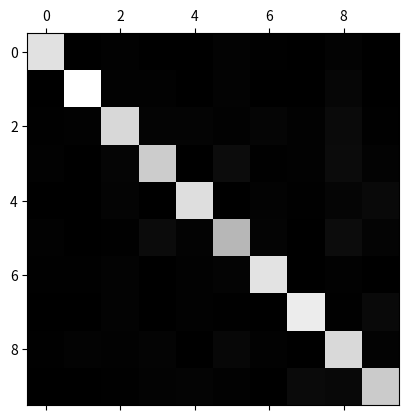

Here is the Python script that generated this plot: (Note: this script raises an exception after producing the figure.)
#!/usr/bin/env python
# -*- coding:utf-8 -*-
# vim: ft=python ts=4 sw=4 tw=78 expandtab
# ----------------------------------------------------------------------------
# - file : lib__matplotlib.py
# - author : yc0325lee
# - created : 2022-12-04 19:48:06 by yc032
# - modified : 2022-12-04 19:48:06 by yc032
# - description : 
# - references
# ; https://www.analyticsvidhya.com/blog/2020/05/10-matplotlib-tricks-data-visualization-python/
# - matplotlib.pyplot
# ; matplotlib.pyplot is a state-based interface to matplotlib. It provides an
#   implicit, MATLAB-like, way of plotting. It also opens figures on your
#   screen, and acts as the figure GUI manager.
# ; https://matplotlib.org/stable/api/pyplot_summary.html#module-matplotlib.pyplot
#   -> see 'plotting commands'
# ; writing mathematical expressions
#   -> https://matplotlib.org/stable/tutorials/text/mathtext.html
# ----------------------------------------------------------------------------
import os, os.path
import numpy as np
import matplotlib.pyplot as plt
import time
import random
np.random.seed(19680801) # seed-ing

if False:
    # ------------------------------------------------------------------------
    # matplotlib trick #1 – how to change plot size?
    # - matplotlib.pyplot.figure(
    #       num=None, figsize=None, dpi=None, *, facecolor=None,
    #       edgecolor=None, frameon=True,
    #       FigureClass=<class 'matplotlib.figure.Figure'>,
    #       clear=False, **kwargs
    #   )
    # ; create a new figure, or activate an existing figure.
    # ; figsize=(width, height)
    # - matplotlib.pyplot.plot(*args, scalex=True, scaley=True, data=None, **kwargs)
    # ; plot y versus x as lines and/or markers.
    # - matplotlib.pyplot.savefig(*args, **kwargs)
    # ; filename
    # ; format = png(default), pdf, svg, ...
    # ; bbox_inches
    #   bounding box in inches: only the given portion of the figure is saved.
    #   if 'tight', try to figure out the tight bbox of the figure.
    #
    # - matplotlib.pyplot.grid(visible=None, which='major', axis='both', **kwargs)
    # ; configure the grid lines.
    # ; which - 'major', 'minor', 'both'
    # ; axis - 'x', 'x', 'both'
    #
    # - matplotlib.pyplot.show(*, block=None)
    # ; display all open figures.
    #
    # - matplotlib.pyplot.xlabel(
    #       xlabel, fontdict=None, labelpad=None, *, loc=None, **kwargs
    #   )
    # ; set the label for the x-axis
    # ; fontsize=10
    #
    # - matplotlib.pyplot.ylabel(
    #       ylabel, fontdict=None, labelpad=None, *, loc=None, **kwargs
    #   )
    # ; set the label for the y-axis.
    # ------------------------------------------------------------------------
    xvals = list(range(0, 100))
    yvals = [x + x*random.random() for x in xvals]

    fig = plt.figure(figsize=(8,4)) # default: [6.4, 4.8]
                                    # plt.rcParams["figure.figsize"]
    plt.plot(xvals, yvals)
    plt.title('line plot')
    plt.xlabel('x-axis')
    plt.ylabel('y-axis')
    plt.grid(linestyle='--')
    plt.tight_layout() # adjust the padding between and around subplots
    index = 0
    filename = os.path.splitext(os.path.basename(__file__))[0] + '-{:02d}.png'.format(index)
    print('[info] saving image to {} ...'.format(filename))
    plt.savefig(filename, bbox_inches="tight")
    #plt.show()
    plt.close()

if False:
    # ------------------------------------------------------------------------
    # matplotlib trick #2 – how to generate subplots? (1)
    # - matplotlib.pyplot.subplot(*args, **kwargs)
    # ; add an axes to the current figure or retrieve an existing axes.
    # ; signatures
    #   subplot(nrows, ncols, idx, **kwargs)
    #   subplot(pos, **kwargs)
    #   subplot(**kwargs)
    #   subplot(ax)
    # ; idx starts from 1
    # ------------------------------------------------------------------------
    xvals = list(range(0, 100))
    yvals1 = [x + x*random.random() for x in xvals]
    yvals2 = [x - x*random.random() for x in xvals]

    fig = plt.figure(figsize=(16,4))

    ax1 = plt.subplot(1, 2, 1) # (1)
    ax1.plot(xvals, yvals1)
    ax1.set_title('plot 1')
    ax1.grid(linestyle='dotted')

    ax2 = plt.subplot(1, 2, 2) # (2)
    ax2.plot(xvals, yvals2)
    ax2.set_title('plot 2')
    ax2.grid(linestyle='dotted')

    plt.tight_layout()
    index = 1
    filename = os.path.splitext(os.path.basename(__file__))[0] + '-{:02d}.png'.format(index)
    print('[info] saving image to {} ...'.format(filename))
    plt.savefig(filename, bbox_inches="tight")
    #plt.show()
    plt.close()

if False:
    # ------------------------------------------------------------------------
    # matplotlib trick #2 – how to generate subplots? (2)
    #
    # - matplotlib.pyplot.subplots(
    #       nrows=1, ncols=1, *, sharex=False, sharey=False, squeeze=True,
    #       width_ratios=None, height_ratios=None, subplot_kw=None,
    #       gridspec_kw=None, **fig_kw
    #   )
    # ; create a figure and a set of subplots.
    # ; returns (fig, axes) tuple
    # ; convenient to create common layouts of subplots, including the
    #   enclosing figure object, in a single call.
    # ; all the plots are of the same size
    #
    # - subplots_adjust(
    #       left=None, bottom=None, right=None, top=None,
    #       wspace=None, hspace=None
    #   )
    # ; adjust the subplot layout parameters.
    xvals = list(range(0, 100))
    yvals1 = [x + x*random.random() for x in xvals]
    yvals2 = [x - x*random.random() for x in xvals]
    yvals3 = [x + x*random.random() for x in xvals]
    yvals4 = [x - x*random.random() for x in xvals]

    fig, axes = plt.subplots(2, 2, figsize=(16,8)) # 2x2
    #                        |  |
    #                        |  ncols
    #                        nrows

    axes[0][0].plot(xvals, yvals1) # ax #1
    axes[0][0].set_title('plot 1')
    axes[0][0].grid(linestyle='dotted') # '--'

    axes[0][1].plot(xvals, yvals1) # ax #2
    axes[0][1].set_title('plot 2')
    axes[0][1].grid(linestyle='dotted') # '--'

    axes[1][0].plot(xvals, yvals2) # ax #3
    axes[1][0].set_title('plot 3')
    axes[1][0].grid(linestyle='dotted') # '--'

    axes[1][1].plot(xvals, yvals3) # ax #4
    axes[1][1].set_title('plot 4')
    axes[1][1].grid(linestyle='dotted') # '--'

    #print('[dbg ] axes=', axes)
    # [dbg ] axes= [
    #   [<AxesSubplot: title={'center': 'plot 1'}>
    #    <AxesSubplot: title={'center': 'plot 2'}>]
    #   [<AxesSubplot: title={'center': 'plot 3'}>
    #    <AxesSubplot: title={'center': 'plot 4'}>]
    # ]

    plt.tight_layout()
    plt.grid(linestyle='dotted') # or '--'
    index = 2
    filename = os.path.splitext(os.path.basename(__file__))[0] + '-{:02d}.png'.format(index)
    print('[info] saving image to {} ...'.format(filename))
    plt.savefig(filename, bbox_inches="tight")
    #plt.show()
    plt.close()

if False:
    # ------------------------------------------------------------------------
    # matplotlib trick #2 – how to generate subplots? (3)
    # - matplotlib.pyplot.subplot2grid(
    #       shape, loc, rowspan=1, colspan=1, fig=None, **kwargs
    #   )
    # ; create a subplot at a specific location inside a regular grid.
    # ; returns the axes of the subplot
    # ; shape(int, int)
    #   number of rows and of columns of the grid in which to place axis
    # ; loc(int, int)
    #   row number and column number of the axis location within the grid
    # ; rowspanint, default: 1
    #   number of rows for the axis to span downwards
    # ; colspanint, default: 1
    #   number of columns for the axis to span to the right
    xvals = list(range(0, 100))
    yvals1 = [x + x*random.random() for x in xvals]
    yvals2 = [x - x*random.random() for x in xvals]
    yvals3 = [x + x*random.random() for x in xvals]
    yvals4 = [x - x*random.random() for x in xvals]

    fig = plt.figure(figsize=(8,8))

    ax1 = plt.subplot2grid((4,4), (0,0), colspan=3) # rowspan=1(default) -> 3x1
    ax1.plot(xvals, yvals1)
    ax1.set_title('plot 1 : (0,0)')
    ax1.grid(linestyle='dotted') # '--'

    ax2 = plt.subplot2grid((4,4), (0,3), colspan=1) # rowspan=1(default) -> 1x1
    ax2.plot(xvals, yvals2)
    ax2.set_title('plot 2 : (0,3)')
    ax2.grid(linestyle='dotted') # '--'

    ax3 = plt.subplot2grid((4,4), (1,0), rowspan=3, colspan=3) # 3x3
    ax3.plot(xvals, yvals3)
    ax3.set_title('Plot 3 : (1,0)')
    ax3.grid(linestyle='dotted') # '--'

    ax4 = plt.subplot2grid((4,4), (1,3), rowspan=3, colspan=1) # 1x3
    ax4.plot(xvals, yvals4)
    ax4.set_title('plot 4 : (1,3)')
    ax4.grid(linestyle='dotted') # '--'

    plt.tight_layout()
    plt.grid(linestyle='dotted') # or '--'
    index = 3
    filename = os.path.splitext(os.path.basename(__file__))[0] + '-{:02d}.png'.format(index)
    print('[info] saving image to {} ...'.format(filename))
    plt.savefig(filename, bbox_inches="tight")
    #plt.show()
    plt.close()

if False:
    # ------------------------------------------------------------------------
    # matplotlib trick #3 – how to annotate plots? (1)
    # - annotation
    # ; annotation is a comment added to a plot at a point for making it more
    #   understandable.
    # - functions
    #   text()
    #   annotate()
    #
    # - matplotlib.pyplot.bar(
    #       x, height, width=0.8, bottom=None, *, align='center', data=None,
    #       **kwargs
    #   )
    # ; make a bar plot.
    # ; x - x coordinates of the bars
    #
    # - matplotlib.pyplot.xticks(ticks=None, labels=None, *, minor=False, **kwargs)
    # ; get or set the current tick locations and labels of the x-axis
    #
    # - matplotlib.pyplot.text(x, y, string, fontdict=None, **kwargs)
    # ; add text to the axes.
    # ; horizontalalignment or ha : {'left', 'center', 'right'}
    # ; verticalalignment or va : {'bottom', 'baseline', 'center', 'center_baseline', 'top'}
    cities = ['City A','City B','City C','City D','City E']
    temps = [random.uniform(20, 40) for i in range(len(cities))]
    x_pos = list(range(1,6)) # [1, 2, 3, 4, 5]

    fig = plt.figure(figsize=(6,6))
    graph = plt.bar(x_pos, temps, color='violet')

    plt.title('city temperature')
    plt.xticks(x_pos, cities)
    plt.xlabel('cities')
    plt.ylabel('temperature ($^\circ$C)')

    for bar, t in zip(graph, temps):
        plt.text(
            bar.get_x() + bar.get_width()/2.0, # center
            bar.get_height(),
            '%.2f $^\circ$C' % t,
            ha='center', # horizontal alignment
            va='bottom' # vertical alignment
        )

    plt.tight_layout()
    plt.grid(linestyle='dotted') # or '--'
    index = 4
    filename = os.path.splitext(os.path.basename(__file__))[0] + '-{:02d}.png'.format(index)
    print('[info] saving image to {} ...'.format(filename))
    plt.savefig(filename, bbox_inches="tight")
    #plt.show()
    plt.close()

if False:
    # ------------------------------------------------------------------------
    # matplotlib trick #3 – how to annotate plots? (2)
    # - matplotlib.pyplot.annotate(text, xy, xytext=None, xycoords='data',
    #       textcoords=None, arrowprops=None, annotation_clip=None, **kwargs)
    # ; annotate the point xy with text text.
    # ; arrowprops : dict, optional
    #   the properties used to draw a fancyarrowpatch arrow between the
    #   positions xy and xytext.
    xvals = np.arange(10, dtype=np.float32)
    yvals = np.exp(xvals)

    fig = plt.figure(figsize=(8,6))

    plt.plot(xvals, yvals)
    plt.title('annotating exponential plot using plt.annotate()')
    plt.xlabel('x-axis')
    plt.ylabel('y-axis')

    plt.annotate('point 1', xy=(6,400), arrowprops=dict(arrowstyle='->'), xytext=(4,600))
    plt.annotate('point 2', xy=(7,1150), arrowprops=dict(arrowstyle='->', connectionstyle='arc3,rad=-.2'), xytext=(4.5,2000))
    plt.annotate('point 3', xy=(8,3000), arrowprops=dict(arrowstyle='-|>', connectionstyle='angle,angleA=90,angleB=0'), xytext=(8.5,2200))

    plt.tight_layout()
    plt.grid(linestyle='dotted') # or '--'
    index = 5
    filename = os.path.splitext(os.path.basename(__file__))[0] + '-{:02d}.png'.format(index)
    print('[info] saving image to {} ...'.format(filename))
    plt.savefig(filename, bbox_inches="tight")
    #plt.show()
    plt.close()

if False:
    # ------------------------------------------------------------------------
    # matplotlib trick #4 – how to modify the limit of axes? (1)
    xvals = np.arange(10, dtype=np.float32)
    yvals = np.exp(xvals)

    fig = plt.figure(figsize=(8,6))

    plt.plot(xvals, yvals)
    plt.title('changing limits of x and y using xlim()/ylim()')
    plt.xlabel('x-axis')
    plt.ylabel('y-axis')

    # changing axes limits
    plt.ylim(1.0, 8000)
    plt.xlim(0.0, 9.0)

    # removing axes from the figure

    plt.annotate('point 1', xy=(6,400), arrowprops=dict(arrowstyle='->'), xytext=(4,600))
    plt.annotate('point 2', xy=(7,1150), arrowprops=dict(arrowstyle='->', connectionstyle='arc3,rad=-.2'), xytext=(4.5,2000))
    plt.annotate('point 3', xy=(8,3000), arrowprops=dict(arrowstyle='-|>', connectionstyle='angle,angleA=90,angleB=0'), xytext=(8.5,2200))

    plt.tight_layout()
    plt.grid(linestyle='dotted') # or '--'
    index = 6
    filename = os.path.splitext(os.path.basename(__file__))[0] + '-{:02d}.png'.format(index)
    print('[info] saving image to {} ...'.format(filename))
    plt.savefig(filename, bbox_inches="tight")
    #plt.show()
    plt.close()

if False:
    # ------------------------------------------------------------------------
    # matplotlib trick #4 – how to modify the limit of axes? (2)
    # - matplotlib.pyplot.gca()
    # ; get the current axes
    xvals = np.arange(10, dtype=np.float32)
    yvals = np.exp(xvals)

    fig = plt.figure(figsize=(8,6))

    plt.plot(xvals, yvals)
    plt.title('top/right spines removed')
    plt.xlabel('x-axis')
    plt.ylabel('y-axis')

    # changing axes limits
    plt.ylim(1.0, 8000)
    plt.xlim(0.0, 9.0)

    # removing axes from the figure
    # ; top/bottom/left/right
    plt.gca().spines['right'].set_visible(False)
    plt.gca().spines['top'].set_visible(False)

    plt.annotate('point 1', xy=(6,400), arrowprops=dict(arrowstyle='->'), xytext=(4,600))
    plt.annotate('point 2', xy=(7,1150), arrowprops=dict(arrowstyle='->', connectionstyle='arc3,rad=-.2'), xytext=(4.5,2000))
    plt.annotate('point 3', xy=(8,3000), arrowprops=dict(arrowstyle='-|>', connectionstyle='angle,angleA=90,angleB=0'), xytext=(8.5,2200))

    plt.tight_layout()
    plt.grid(linestyle='dotted') # or '--'
    index = 7
    filename = os.path.splitext(os.path.basename(__file__))[0] + '-{:02d}.png'.format(index)
    print('[info] saving image to {} ...'.format(filename))
    plt.savefig(filename, bbox_inches="tight")
    #plt.show()
    plt.close()

if False:
    # ------------------------------------------------------------------------
    # matplotlib trick #4 – how to modify the limit of axes? (3)
    # - setting the color of the spines manually using the set_color() function
    xvals = np.arange(10, dtype=np.float32)
    yvals = np.exp(xvals)

    fig = plt.figure(figsize=(8,6))

    plt.plot(xvals, yvals)
    plt.title('top/right spines removed')
    plt.xlabel('x-axis')
    plt.ylabel('y-axis')

    # changing axes limits
    plt.ylim(1.0, 8000)
    plt.xlim(0.0, 9.0)

    # removing axes from the figure
    # ; top/bottom/left/right
    plt.gca().spines['right'].set_visible(False)
    plt.gca().spines['top'].set_visible(False)

    #changing color of the axes
    plt.gca().spines['left'].set_color('red')
    plt.gca().spines['bottom'].set_color('green')

    plt.annotate('point 1', xy=(6,400), arrowprops=dict(arrowstyle='->'), xytext=(4,600))
    plt.annotate('point 2', xy=(7,1150), arrowprops=dict(arrowstyle='->', connectionstyle='arc3,rad=-.2'), xytext=(4.5,2000))
    plt.annotate('point 3', xy=(8,3000), arrowprops=dict(arrowstyle='-|>', connectionstyle='angle,angleA=90,angleB=0'), xytext=(8.5,2200))

    plt.tight_layout()
    plt.grid(linestyle='dotted') # or '--'
    index = 8
    filename = os.path.splitext(os.path.basename(__file__))[0] + '-{:02d}.png'.format(index)
    print('[info] saving image to {} ...'.format(filename))
    plt.savefig(filename, bbox_inches="tight")
    #plt.show()
    plt.close()

if False:
    # ------------------------------------------------------------------------
    # matplotlib trick #5 – how to make plots interactive?
    # - use jupyter notebook
    pass

if False:
    # ------------------------------------------------------------------------
    # matplotlib trick #6 – how to group bar plots?
    # - overlapping 2 bar charts
    # - matplotlib.pyplot.bar(
    #       x, height, width=0.8, bottom=None, *, align='center', data=None,
    #       **kwargs
    #   )
    cities = ['City A','City B','City C','City D','City E']
    temps_summer = [random.uniform(20, 40) for i in range(len(cities))]
    temps_winter = [random.uniform(0, 10) for i in range(len(cities))]
    x_pos_summer = list(range(1,6)) # [1, 2, 3, 4, 5]
    x_pos_winter = [x+0.4 for x in x_pos_summer] # [1.4, 2.4, 3.4, 4.4, 5.4]

    fig = plt.figure(figsize=(10,6))
    graph_summer = plt.bar(
        x_pos_summer, temps_summer, color='tomato', label='summer', width=0.4)
    graph_winter = plt.bar(
        x_pos_winter, temps_winter, color='dodgerblue', label='winter', width=0.4)

    plt.title('city temperature')
    plt.xticks([x+0.2 for x in x_pos_summer], cities)
    plt.xlabel('cities')
    plt.ylabel('temperature ($^\circ$C)')

    # bars : bar_summer
    # barw : bar_winter
    # ts : text_summer
    # tw : text_winter
    for bars, barw, ts, tw in zip(graph_summer, graph_winter, temps_summer, temps_winter):
        plt.text(bars.get_x() + bars.get_width()/2.0, bars.get_height(),
            '%.2f$^\circ$C' % ts, ha='center', va='bottom') # summer
        plt.text(barw.get_x() + barw.get_width()/2.0, barw.get_height(),
            '%.2f$^\circ$C' % tw, ha='center', va='bottom') # winter

    plt.legend()
    plt.tight_layout()
    plt.grid(linestyle='dotted') # or '--'
    index = 9
    filename = os.path.splitext(os.path.basename(__file__))[0] + '-{:02d}.png'.format(index)
    print('[info] saving image to {} ...'.format(filename))
    plt.savefig(filename, bbox_inches="tight")
    #plt.show()
    plt.close()

if False:
    # ------------------------------------------------------------------------
    # matplotlib trick #7 – how to modify ticks?
    # - modifying ticks using xticks() and yticks()
    # - matplotlib.pyplot.xticks(ticks=None, labels=None, *, minor=False, **kwargs)
    # ; get or set the current tick locations and labels of the x-axis.
    cities = ['City A','City B','City C','City D','City E']
    temps_summer = [random.uniform(20, 40) for i in range(len(cities))]
    temps_winter = [random.uniform(0, 10) for i in range(len(cities))]
    x_pos_summer = list(range(1,6)) # [1, 2, 3, 4, 5]
    x_pos_winter = [x+0.4 for x in x_pos_summer] # [1.4, 2.4, 3.4, 4.4, 5.4]

    fig = plt.figure(figsize=(10,6))
    graph_summer = plt.bar(
        x_pos_summer, temps_summer, color='tomato', label='summer', width=0.4)
    graph_winter = plt.bar(
        x_pos_winter, temps_winter, color='dodgerblue', label='winter', width=0.4)

    plt.title('city temperature')

    # removing axes from the figure - top/bottom/left/right
    plt.gca().spines['right'].set_visible(False)
    plt.gca().spines['top'].set_visible(False)
    plt.xticks([x+0.2 for x in x_pos_summer], cities,
        fontname='monospace', rotation=45, fontsize=8
    )
    plt.xlabel('cities', fontsize=14)
    plt.ylabel('temperature ($^\circ$C)', fontsize=14)

    # bars : bar_summer
    # barw : bar_winter
    # ts : text_summer
    # tw : text_winter
    for bars, barw, ts, tw in zip(graph_summer, graph_winter, temps_summer, temps_winter):
        plt.text(bars.get_x() + bars.get_width()/2.0, bars.get_height(),
            '%.2f$^\circ$C' % ts, ha='center', va='bottom') # summer
        plt.text(barw.get_x() + barw.get_width()/2.0, barw.get_height(),
            '%.2f$^\circ$C' % tw, ha='center', va='bottom') # winter

    plt.legend()
    plt.tight_layout()
    plt.grid(linestyle='dotted') # or '--'
    index = 10
    filename = os.path.splitext(os.path.basename(__file__))[0] + '-{:02d}.png'.format(index)
    print('[info] saving image to {} ...'.format(filename))
    plt.savefig(filename, bbox_inches="tight")
    #plt.show()
    plt.close()

if False:
    # ------------------------------------------------------------------------
    # matplotlib trick #8 – how to modify legends?
    # - matplotlib.pyplot.legend(*args, **kwargs)
    # ; place a legend on the axes
    # ; loc - location of legend, default='best'
    cities = ['City A','City B','City C','City D','City E']
    temps_summer = [random.uniform(20, 40) for i in range(len(cities))]
    temps_winter = [random.uniform(0, 10) for i in range(len(cities))]
    x_pos_summer = list(range(1,6)) # [1, 2, 3, 4, 5]
    x_pos_winter = [x+0.4 for x in x_pos_summer] # [1.4, 2.4, 3.4, 4.4, 5.4]

    fig = plt.figure(figsize=(10,6))
    graph_summer = plt.bar(
        x_pos_summer, temps_summer, color='tomato', label='summer', width=0.4)
    graph_winter = plt.bar(
        x_pos_winter, temps_winter, color='dodgerblue', label='winter', width=0.4)

    plt.title('city temperature')

    # removing axes from the figure - top/bottom/left/right
    plt.gca().spines['right'].set_visible(False)
    plt.gca().spines['top'].set_visible(False)
    plt.xticks([x+0.2 for x in x_pos_summer], cities,
        fontname='monospace', rotation=45, fontsize=8
    )
    plt.xlabel('cities', fontsize=14)
    plt.ylabel('temperature ($^\circ$C)', fontsize=14)

    # bars : bar_summer
    # barw : bar_winter
    # ts : text_summer
    # tw : text_winter
    for bars, barw, ts, tw in zip(graph_summer, graph_winter, temps_summer, temps_winter):
        plt.text(bars.get_x() + bars.get_width()/2.0, bars.get_height(),
            '%.2f$^\circ$C' % ts, ha='center', va='bottom') # summer
        plt.text(barw.get_x() + barw.get_width()/2.0, barw.get_height(),
            '%.2f$^\circ$C' % tw, ha='center', va='bottom') # winter

    # modifying legend
    #plt.legend() # default
    plt.legend(loc='upper center', ncol=2, frameon=False)
    plt.tight_layout()
    plt.grid(linestyle='dotted') # or '--'
    index = 11
    filename = os.path.splitext(os.path.basename(__file__))[0] + '-{:02d}.png'.format(index)
    print('[info] saving image to {} ...'.format(filename))
    plt.savefig(filename, bbox_inches="tight")
    #plt.show()
    plt.close()

if False:
    # ------------------------------------------------------------------------
    # matplotlib trick #9 – how to add watermarks? (1)
    # - using text()
    # - matplotlib.pyplot.text(x, y, string, fontdict=None, **kwargs)
    # ; add text to the axes.
    # ; horizontalalignment or ha : {'left', 'center', 'right'}
    # ; verticalalignment or va : {'bottom', 'baseline', 'center', 'center_baseline', 'top'}
    cities = ['City A','City B','City C','City D','City E']
    temps_summer = [random.uniform(20, 40) for i in range(len(cities))]
    temps_winter = [random.uniform(0, 10) for i in range(len(cities))]
    x_pos_summer = list(range(1,6)) # [1, 2, 3, 4, 5]
    x_pos_winter = [x+0.4 for x in x_pos_summer] # [1.4, 2.4, 3.4, 4.4, 5.4]

    fig = plt.figure(figsize=(10,6))
    graph_summer = plt.bar(
        x_pos_summer, temps_summer, color='tomato', label='summer', width=0.4)
    graph_winter = plt.bar(
        x_pos_winter, temps_winter, color='dodgerblue', label='winter', width=0.4)

    plt.title('city temperature')

    # removing axes from the figure - top/bottom/left/right
    plt.gca().spines['right'].set_visible(False)
    plt.gca().spines['top'].set_visible(False)
    plt.xticks([x+0.2 for x in x_pos_summer], cities,
        fontname='monospace', rotation=45, fontsize=8
    )
    plt.xlabel('cities', fontsize=14)
    plt.ylabel('temperature ($^\circ$C)', fontsize=14)

    # bars : bar_summer
    # barw : bar_winter
    # ts : text_summer
    # tw : text_winter
    for bars, barw, ts, tw in zip(graph_summer, graph_winter, temps_summer, temps_winter):
        plt.text(bars.get_x() + bars.get_width()/2.0, bars.get_height(),
            '%.2f$^\circ$C' % ts, ha='center', va='bottom') # summer
        plt.text(barw.get_x() + barw.get_width()/2.0, barw.get_height(),
            '%.2f$^\circ$C' % tw, ha='center', va='bottom') # winter

    # text watermark
    fig.text(
        0.85, 0.15, 'Analytics Vidhya',
        fontsize=65, color='gray', ha='right', va='bottom',
        alpha=0.4,rotation=25
    )

    # modifying legend
    #plt.legend() # default
    plt.legend(loc='upper center', ncol=2, frameon=False)
    plt.tight_layout()
    plt.grid(linestyle='dotted') # or '--'
    index = 12
    filename = os.path.splitext(os.path.basename(__file__))[0] + '-{:02d}.png'.format(index)
    print('[info] saving image to {} ...'.format(filename))
    plt.savefig(filename, bbox_inches="tight")
    #plt.show()
    plt.close()

if False:
    # ------------------------------------------------------------------------
    # matplotlib trick #9 – how to add watermarks? (2)
    # - adding watermark image using the figimage() function
    # - figimage(
    #       X, xo=0, yo=0, alpha=None, norm=None, cmap=None, vmin=None,
    #       vmax=None, origin=None, resize=False, **kwargs
    #   )
    # ; add a non-resampled image to the figure.
    # ; xo, yo - int, the x/y image offset in pixels
    # ; resize=False
    #   if true, resize the figure to match the given image size.
    cities = ['City A','City B','City C','City D','City E']
    temps_summer = [random.uniform(20, 40) for i in range(len(cities))]
    temps_winter = [random.uniform(0, 10) for i in range(len(cities))]
    x_pos_summer = list(range(1,6)) # [1, 2, 3, 4, 5]
    x_pos_winter = [x+0.4 for x in x_pos_summer] # [1.4, 2.4, 3.4, 4.4, 5.4]

    fig = plt.figure(figsize=(10,6))
    graph_summer = plt.bar(
        x_pos_summer, temps_summer, color='tomato', label='summer', width=0.4)
    graph_winter = plt.bar(
        x_pos_winter, temps_winter, color='dodgerblue', label='winter', width=0.4)

    plt.title('city temperature')

    # removing axes from the figure - top/bottom/left/right
    plt.gca().spines['right'].set_visible(False)
    plt.gca().spines['top'].set_visible(False)
    plt.xticks([x+0.2 for x in x_pos_summer], cities,
        fontname='monospace', rotation=45, fontsize=8
    )
    plt.xlabel('cities', fontsize=14)
    plt.ylabel('temperature ($^\circ$C)', fontsize=14)

    # bars : bar_summer
    # barw : bar_winter
    # ts : text_summer
    # tw : text_winter
    for bars, barw, ts, tw in zip(graph_summer, graph_winter, temps_summer, temps_winter):
        plt.text(bars.get_x() + bars.get_width()/2.0, bars.get_height(),
            '%.2f$^\circ$C' % ts, ha='center', va='bottom') # summer
        plt.text(barw.get_x() + barw.get_width()/2.0, barw.get_height(),
            '%.2f$^\circ$C' % tw, ha='center', va='bottom') # winter

    # image watermark
    import matplotlib.image as img
    logo = img.imread(fname='yclee.png')
    fig.figimage(logo, 100, 70, alpha=0.3)

    # modifying legend
    #plt.legend() # default
    plt.legend(loc='upper center', ncol=2, frameon=False)
    plt.tight_layout()
    plt.grid(linestyle='dotted') # or '--'
    index = 13
    filename = os.path.splitext(os.path.basename(__file__))[0] + '-{:02d}.png'.format(index)
    print('[info] saving image to {} ...'.format(filename))
    plt.savefig(filename, bbox_inches="tight")
    #plt.show()
    plt.close()

if False:
    # (1) using current axes concept
    # ; multiple plt.subplot() used
    # ; plt.subplot() changes current ax
    # - 
    data = np.random.randn(2, 100) # shape=(2,100), mean=0.0, variance=1.0
    x = np.arange(100)

    fig = plt.figure(figsize=(10, 5))
    
    # axs[0,0]
    plt.subplot(2, 2, 1) # axs[0,0]
    n, bins, patches = plt.hist(data[0])
    plt.title("hist()")
    plt.xlabel("data[0]")
    plt.ylabel("frequency")
    plt.grid()

    # axs[0,1]
    plt.subplot(2, 2, 2) # axs[0,1]
    plt.plot(x, data[1])
    plt.title("plot()")
    plt.xlabel("x")
    plt.ylabel("data[1]")
    plt.grid()

    # axs[1,0]
    plt.subplot(2, 2, 3) # axs[1,0]
    plt.scatter(data[0], data[1])
    plt.title("scatter()")
    plt.xlabel("data[0]")
    plt.ylabel("data[1]")
    plt.grid()

    # axs[1,1]
    plt.subplot(2, 2, 4) # axs[1,1]
    plt.hist2d(data[0], data[1])
    plt.title("hist2d()")
    plt.xlabel("data[0]")
    plt.ylabel("data[1]")
    plt.grid()

    plt.tight_layout() # adjust the padding between and around subplots
    index = 14
    filename = os.path.splitext(os.path.basename(__file__))[0] + '-{:02d}.png'.format(index)
    print('[info] saving image to {} ...'.format(filename))
    plt.savefig(filename, bbox_inches="tight")
    #plt.show()
    plt.close()


if False:
    # (2) OO-syle plotting
    # ; plt.subplots() used
    data = np.random.randn(2, 100)
    x = np.arange(100)

    #fig, ((ax1, ax2), (ax3, ax4)) = plt.subplots(2, 2, figsize=(10, 5))
    fig, axs = plt.subplots(2, 2, figsize=(10, 5)) # default figsize=(6.4, 4.8)

    # axs[0,0]
    axs[0,0].hist(data[0])
    axs[0,0].set_title("hist()")
    axs[0,0].set_xlabel("data[0]")
    axs[0,0].set_ylabel("frequency")
    axs[0,0].grid(visible=True, which='both', axis='both')

    # axs[0,1]
    axs[0,1].plot(x, data[1])
    axs[0,1].set_title("plot()")
    axs[0,1].set_xlabel("x")
    axs[0,1].set_ylabel("data[1]")
    axs[0,1].grid()

    # axs[1,0]
    axs[1,0].scatter(data[0], data[1])
    axs[1,0].set_title("scatter()")
    axs[1,0].set_xlabel("data[0]")
    axs[1,0].set_ylabel("data[1]")
    axs[1,0].grid()

    # axs[1,1]
    axs[1,1].hist2d(data[0], data[1])
    axs[1,1].set_title("hist2d()")
    axs[1,1].set_xlabel("data[0]")
    axs[1,1].set_ylabel("data[1]")
    axs[1,1].grid()

    plt.tight_layout() # adjust the padding between and around subplots
    index = 15
    filename = os.path.splitext(os.path.basename(__file__))[0] + '-{:02d}.png'.format(index)
    print('[info] saving image to {} ...'.format(filename))
    plt.savefig(filename, bbox_inches="tight")
    #plt.show()
    plt.close()


if False:
    # using subplots() and ax objects
    x1 = np.linspace(0.0, 5.0)
    x2 = np.linspace(0.0, 2.0)
    
    y1 = np.cos(2 * np.pi * x1) * np.exp(-x1)
    y2 = np.cos(2 * np.pi * x2)
    
    fig, (ax1, ax2) = plt.subplots(2, 1, figsize=(10, 5))
    fig.suptitle('A tale of 2 subplots')
    
    ax1.plot(x1, y1, 'o-')
    ax1.set_ylabel('damped oscillation')
    ax1.grid()
    
    ax2.plot(x2, y2, '.-')
    ax2.set_xlabel('time (s)')
    ax2.set_ylabel('undamped')
    ax2.grid()
    
    plt.tight_layout() # adjust the padding between and around subplots
    index = 16
    filename = os.path.splitext(os.path.basename(__file__))[0] + '-{:02d}.png'.format(index)
    print('[info] saving image to {} ...'.format(filename))
    plt.savefig(filename, bbox_inches="tight")
    #plt.show()
    plt.close()


if False:
    # using just subplot() and current ax
    x1 = np.linspace(0.0, 5.0)
    x2 = np.linspace(0.0, 2.0)
    
    y1 = np.cos(2 * np.pi * x1) * np.exp(-x1)
    y2 = np.cos(2 * np.pi * x2)

    fig = plt.figure(figsize=(10, 5))
    
    plt.subplot(2, 1, 1) # ax1
    plt.plot(x1, y1, '-r')
    plt.title('a tale of 2 subplots')
    plt.ylabel('damped oscillation')
    plt.grid()
    
    plt.subplot(2, 1, 2) # ax2
    plt.plot(x2, y2, '-g')
    plt.xlabel('time (s)')
    plt.ylabel('undamped')
    plt.grid()
    
    plt.tight_layout() # adjust the padding between and around subplots
    index = 17
    filename = os.path.splitext(os.path.basename(__file__))[0] + '-{:02d}.png'.format(index)
    print('[info] saving image to {} ...'.format(filename))
    plt.savefig(filename, bbox_inches="tight")
    #plt.show()
    plt.close()

if False:
    # 3d wireframe plot
    x_ = np.arange(-30, 30, 1)
    y_ = np.arange(-30, 30, 1)
    x, y = np.meshgrid(x_, y_)
    z = x**2 + y**2
    #print(x.shape) # (60, 60)
    #print(y.shape) # (60, 60)
    #print(z.shape) # (60, 60)
    
    fig = plt.figure()
    ax = fig.add_subplot(projection='3d')

    # plot a basic wireframe.
    ax.plot_wireframe(x, y, z, rstride=4, cstride=4)
    plt.tight_layout() # adjust the padding between and around subplots
    index = 18
    filename = os.path.splitext(os.path.basename(__file__))[0] + '-{:02d}.png'.format(index)
    print('[info] saving image to {} ...'.format(filename))
    plt.savefig(filename, bbox_inches="tight")
    #plt.show()
    plt.close()

if False:
    x_ = np.arange(-5, 5, 0.15)
    y_ = np.arange(-5, 5, 0.15)
    x, y = np.meshgrid(x_, y_)
    r = np.sqrt(x**2 + y**2)
    z = np.sin(r)
    #print("x=", x.shape); print(x)
    #print("y=", y.shape); print(y)
    #print("r=", r.shape); print(r)
    #print("z=", z.shape); print(z)

    fig = plt.figure()
    ax = fig.add_subplot(projection='3d')
    ax.plot_surface(x, y, z, rstride=1, cstride=1, cmap='viridis')
    ax.set_title("plot_surface()")
    ax.set_xlabel('x')
    ax.set_ylabel('y')
    ax.set_zlabel('f(x,y)')
    ax.set_xlim([-5.1, 5.1])
    ax.set_ylim([-5.1, 5.1])

    plt.tight_layout() # adjust the padding between and around subplots
    index = 19
    filename = os.path.splitext(os.path.basename(__file__))[0] + '-{:02d}.png'.format(index)
    print('[info] saving image to {} ...'.format(filename))
    plt.savefig(filename, bbox_inches="tight")
    #plt.show()
    plt.close()

if False:
    # - matplotlib.pyplot.hist(x, bins=None, range=None, density=False, weights=None,
    #   cumulative=False, bottom=None, histtype='bar', align='mid',
    #   orientation='vertical', rwidth=None, log=False, color=None,
    #   label=None, stacked=False, *, data=None, **kwargs
    # )
    # ; compute and plot a histogram.
    x = 4 + np.random.normal(0, 1.5, 200)
    bins = np.arange(0.0, 7.1, 0.5)
    #print('x=', x, len(x))

    #fig = plt.figure(figsize=(4,4)) # default: [6.4, 4.8]
                                    # plt.rcParams["figure.figsize"]
    fig, ax = plt.subplots(figsize=(6,4))

    ax.hist(x, bins=bins, linewidth=0.5, edgecolor="white")
    ax.set(
        xlim=(0, 8),
        xticks=np.arange(0.0, 7.51, 0.5),
        ylim=(0, 35),
        yticks=np.linspace(0, 35, 6),
        title='histogram',
        xlabel='x',
        ylabel='count'
    )
    ax.grid()

    plt.tight_layout() # adjust the padding between and around subplots
    index = 20
    filename = os.path.splitext(os.path.basename(__file__))[0] + '-{:02d}.png'.format(index)
    print('[info] saving image to {} ...'.format(filename))
    plt.savefig(filename, bbox_inches="tight")
    #plt.show()
    plt.close()

if False:
    # - matplotlib.pyplot.axis(*args, emit=True, **kwargs)
    # ; convenience method to get or set some axis properties.
    # ; pyplot.axis([xmin, xmax, ymin, ymax])
    pass

if True:
    # - matplotlib.pyplot.matshow(A, fignum=None, **kwargs)
    # ; display an array as a matrix in a new figure window
    # ; visualizes a 2D matrix or array as color-coded image
    confusion_matrix = [
        [ 915,    1,   11,    3,    3,   15,    7,    0,   13,    0],
        [   0, 1037,    9,    9,    0,   13,    2,    4,   28,    2],
        [   5,    9,  875,   18,   19,   11,   24,   12,   44,    5],
        [  10,    2,   22,  828,    2,   50,    5,   10,   45,   15],
        [   2,    1,   18,    2,  903,    2,   13,    7,   23,   40],
        [  12,    4,    7,   46,   15,  745,   17,    3,   52,   18],
        [   5,    8,   16,    2,   11,   17,  923,    0,   11,    1],
        [   3,    2,   16,    4,    9,    6,    0,  960,    8,   38],
        [   6,   15,   10,   20,    3,   30,    9,    2,  881,   16],
        [   3,    1,    8,   15,   19,   10,    0,   41,   34,  824],
    ]

    fig = plt.figure(figsize=(8,8)) # default: [6.4, 4.8]
                                    # plt.rcParams["figure.figsize"]
    plt.matshow(confusion_matrix, cmap=plt.cm.gray)
    #plt.tight_layout() # adjust the padding between and around subplots
    index = 21
    filename = os.path.splitext(os.path.basename(__file__))[0] + '-{:02d}.png'.format(index)
    print('[info] saving image to {} ...'.format(filename))
    plt.savefig(filename, bbox_inches="tight")
    #plt.show()
    plt.close()
    fig.clear()

    row_sums = np.sum(confusion_matrix, axis=1, keepdims=True) # (10, 1)
    normalized = confusion_matrix / row_sums
    print(normalized)
    # [[0.94524793 0.00103306 0.01136364 0.00309917 0.00309917 0.01549587 0.00723140 0.00000000 0.01342975 0.00000000]
    #  [0.00000000 0.93931159 0.00815217 0.00815217 0.00000000 0.01177536 0.00181159 0.00362319 0.02536232 0.00181159]
    #  [0.00489237 0.00880626 0.85616438 0.01761252 0.01859100 0.01076321 0.02348337 0.01174168 0.04305284 0.00489237]
    #  [0.01011122 0.00202224 0.02224469 0.83720930 0.00202224 0.05055612 0.00505561 0.01011122 0.04550051 0.01516684]
    #  [0.00197824 0.00098912 0.01780415 0.00197824 0.89317507 0.00197824 0.01285856 0.00692384 0.02274975 0.03956479]
    #  [0.01305767 0.00435256 0.00761697 0.05005441 0.01632209 0.81066376 0.01849837 0.00326442 0.05658324 0.01958651]
    #  [0.00503018 0.00804829 0.01609658 0.00201207 0.01106640 0.01710262 0.92857143 0.00000000 0.01106640 0.00100604]
    #  [0.00286807 0.00191205 0.01529637 0.00382409 0.00860421 0.00573614 0.00000000 0.91778203 0.00764818 0.03632887]
    #  [0.00604839 0.01512097 0.01008065 0.02016129 0.00302419 0.03024194 0.00907258 0.00201613 0.88810484 0.01612903]
    #  [0.00314136 0.00104712 0.00837696 0.01570681 0.01989529 0.01047120 0.00000000 0.04293194 0.03560209 0.86282723]]

    np.fill_diagonal(normalized, 0.0)
    plt.matshow(normalized, cmap=plt.cm.gray)
    index = 22
    filename = os.path.splitext(os.path.basename(__file__))[0] + '-{:02d}.png'.format(index)
    print('[info] saving image to {} ...'.format(filename))
    plt.savefig(filename, bbox_inches="tight")
    #plt.show()
    plt.close()
    fig.clear()
